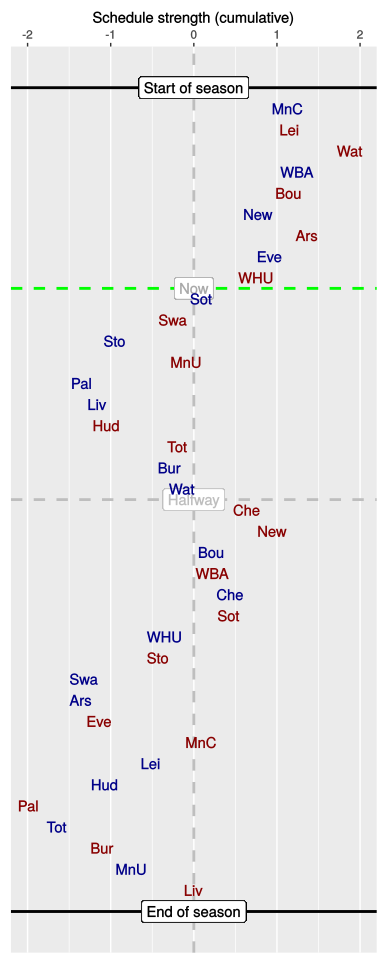

Data behind this chart, as committed beside it:
, HA, vs, played, sched, cumulative
1, H, MnC, 1, 1.13, 1.13
2, A, Lei, 1, 0.02, 1.15
3, A, Wat, 1, 0.73, 1.88
4, H, WBA, 1, -0.63, 1.24
5, A, Bou, 1, -0.11, 1.14
6, H, New, 1, -0.37, 0.77
7, A, Ars, 1, 0.59, 1.36
8, H, Eve, 1, -0.45, 0.91
9, A, WHU, 1, -0.16, 0.75
10, H, Sot, 0, -0.66, 0.09
11, A, Swa, 0, -0.33, -0.25
12, H, Sto, 0, -0.7, -0.95
13, A, MnU, 0, 0.85, -0.09
14, H, Pal, 0, -1.26, -1.35
15, H, Liv, 0, 0.19, -1.16
16, A, Hud, 0, 0.11, -1.05
17, A, Tot, 0, 0.85, -0.2
18, H, Bur, 0, -0.08, -0.29
19, H, Wat, 0, 0.15, -0.14
20, A, Che, 0, 0.78, 0.64
21, A, New, 0, 0.3, 0.94
22, H, Bou, 0, -0.72, 0.21
23, A, WBA, 0, 0.01, 0.22
24, H, Che, 0, 0.22, 0.44
25, A, Sot, 0, -0.03, 0.42
26, H, WHU, 0, -0.77, -0.35
27, A, Sto, 0, -0.08, -0.43
28, H, Swa, 0, -0.89, -1.32
29, H, Ars, 0, -0.04, -1.36
30, A, Eve, 0, 0.22, -1.14
31, A, MnC, 0, 1.23, 0.09
32, H, Lei, 0, -0.62, -0.52
33, H, Hud, 0, -0.54, -1.07
34, A, Pal, 0, -0.92, -1.99
35, H, Tot, 0, 0.34, -1.65
36, A, Bur, 0, 0.55, -1.1
37, H, MnU, 0, 0.35, -0.75
38, A, Liv, 0, 0.75, 0
